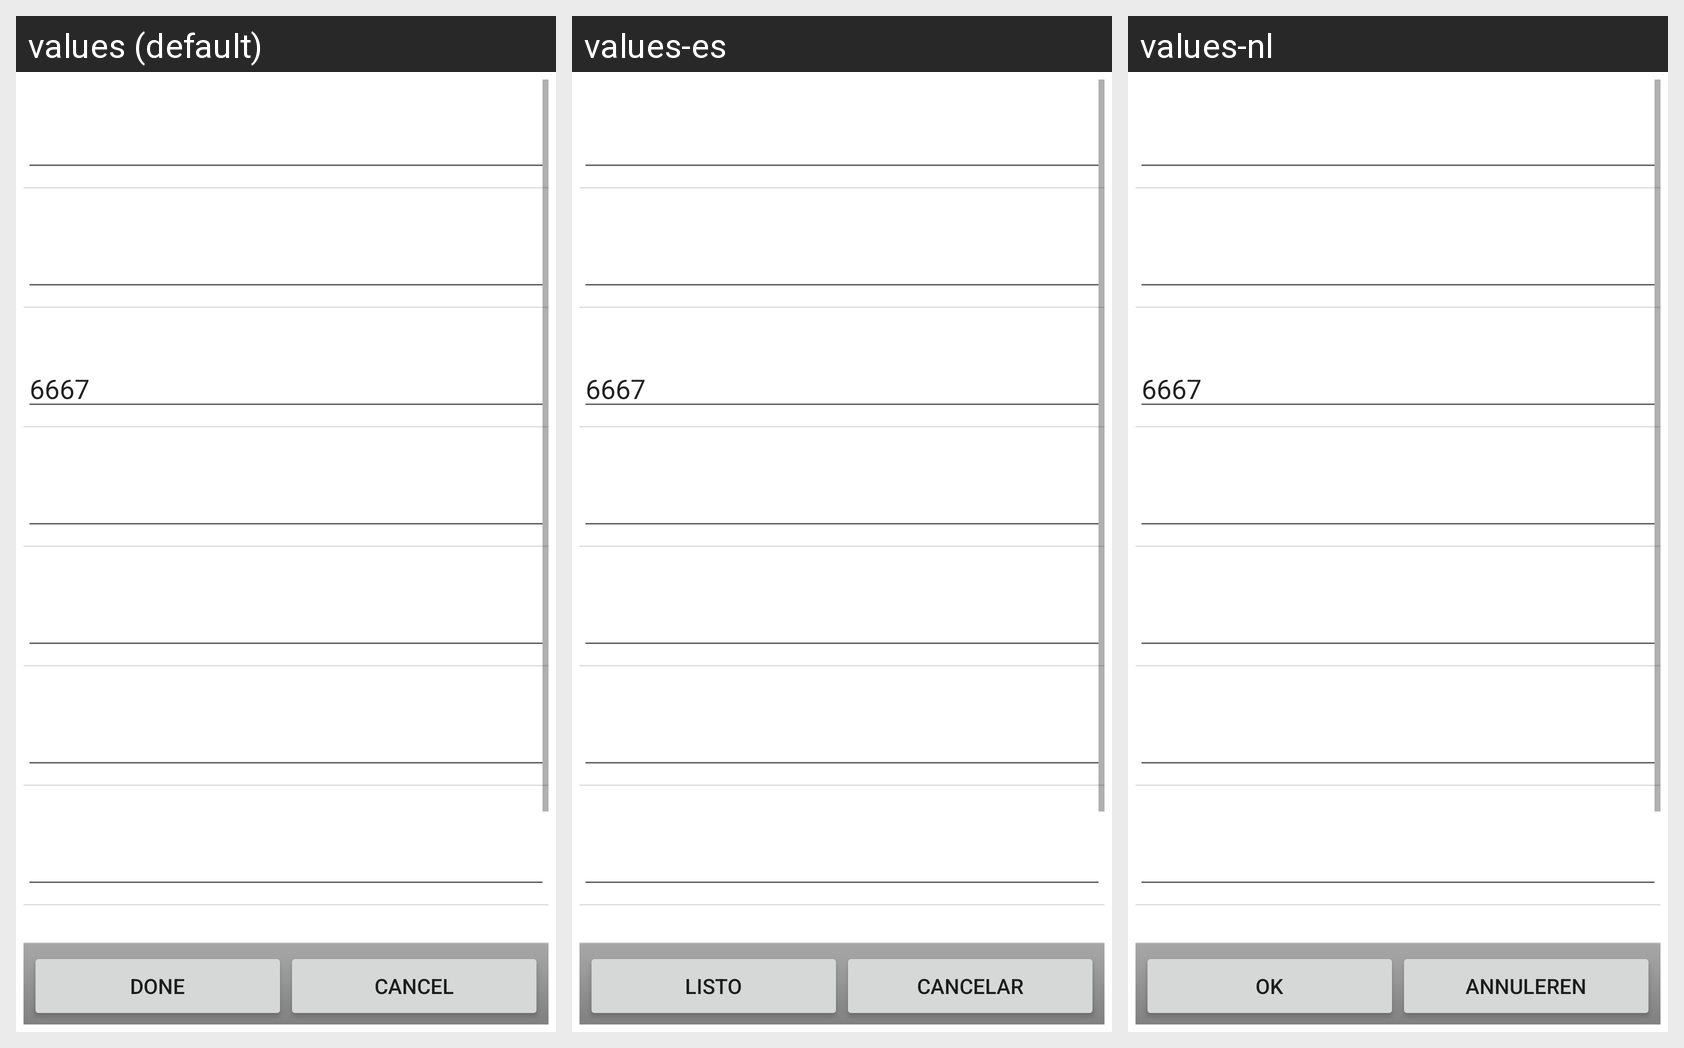

The Android screen above is rendered under several locales of the same app. Produce the string resources it draws, with the default and per-locale values.
Android screen res/layout/server_detail.xml rendered under 3 locales, left to right: values (default), values-es, values-nl. Device: Nexus 5 (rendered at 1080×1920; each locale shown at half size, 540×960, under a caption strip naming it); theme Theme.MaterialComponents.DayNight.NoActionBar.
Other locales in the repository, not shown: values-de, values-fr, values-nb.
Strings drawn on this screen, with the default value and each locale's value (text and hints the layout hard-codes, and strings that could not be matched under every locale, appear in the picture but are not listed):

done_label
  values: Done
  values-es: Listo
  values-nl: OK

cancel_label
  values: Cancel
  values-es: Cancelar
  values-nl: Annuleren
